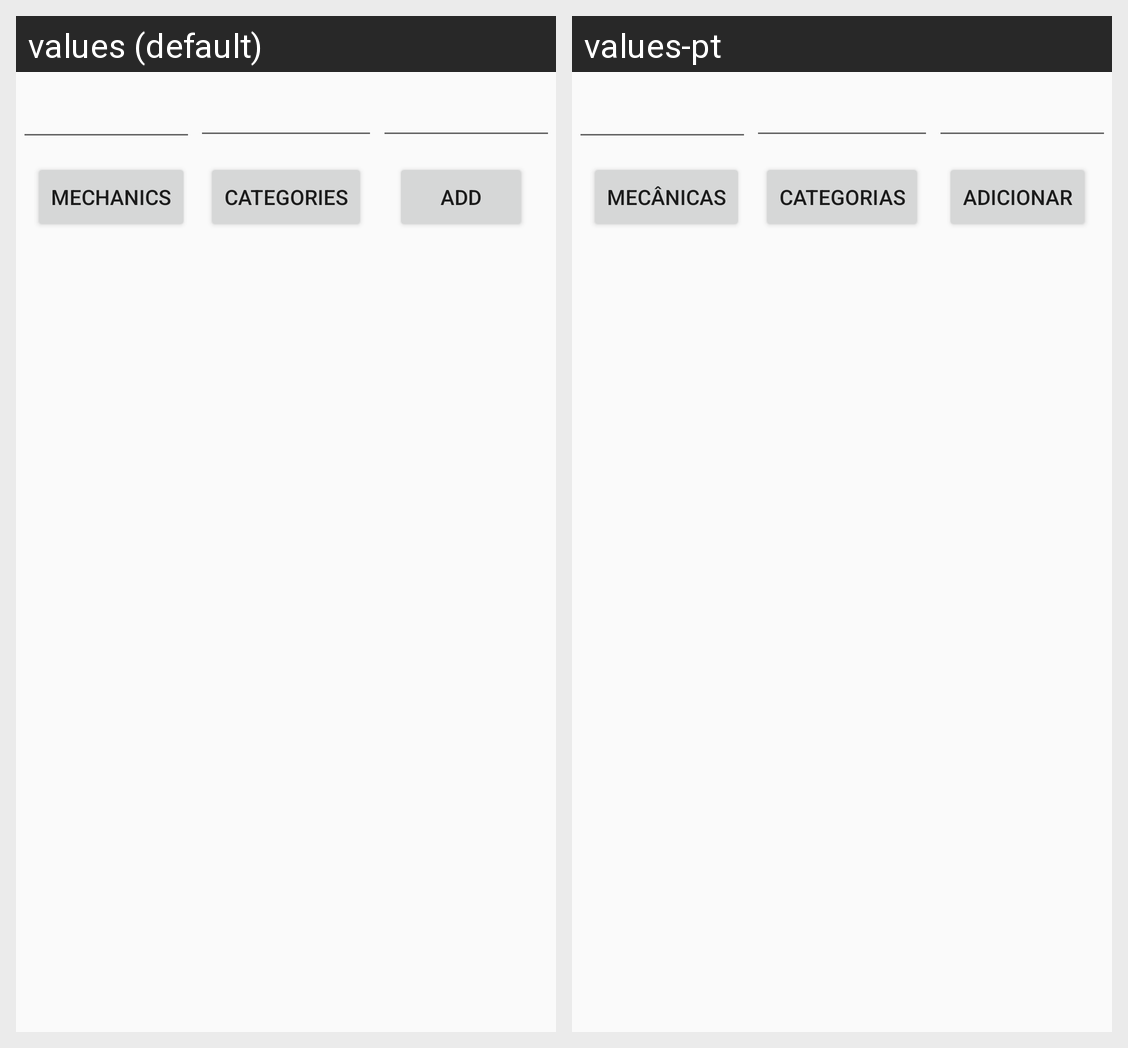

The Android screen above is rendered under two locales of the same app. Produce the string resources it draws, with the default and per-locale values.
Android screen res/layout/favorites_list_layout.xml rendered under 2 locales, left to right: values (default), values-pt. Device: Nexus 5 (rendered at 1080×1920; each locale shown at half size, 540×960, under a caption strip naming it); theme AppTheme.
Strings drawn on this screen, with the default value and each locale's value (text and hints the layout hard-codes, and strings that could not be matched under every locale, appear in the picture but are not listed):

categories
  values: Categories
  values-pt: Categorias

mechanics
  values: Mechanics
  values-pt: Mecânicas

add
  values: Add
  values-pt: Adicionar
